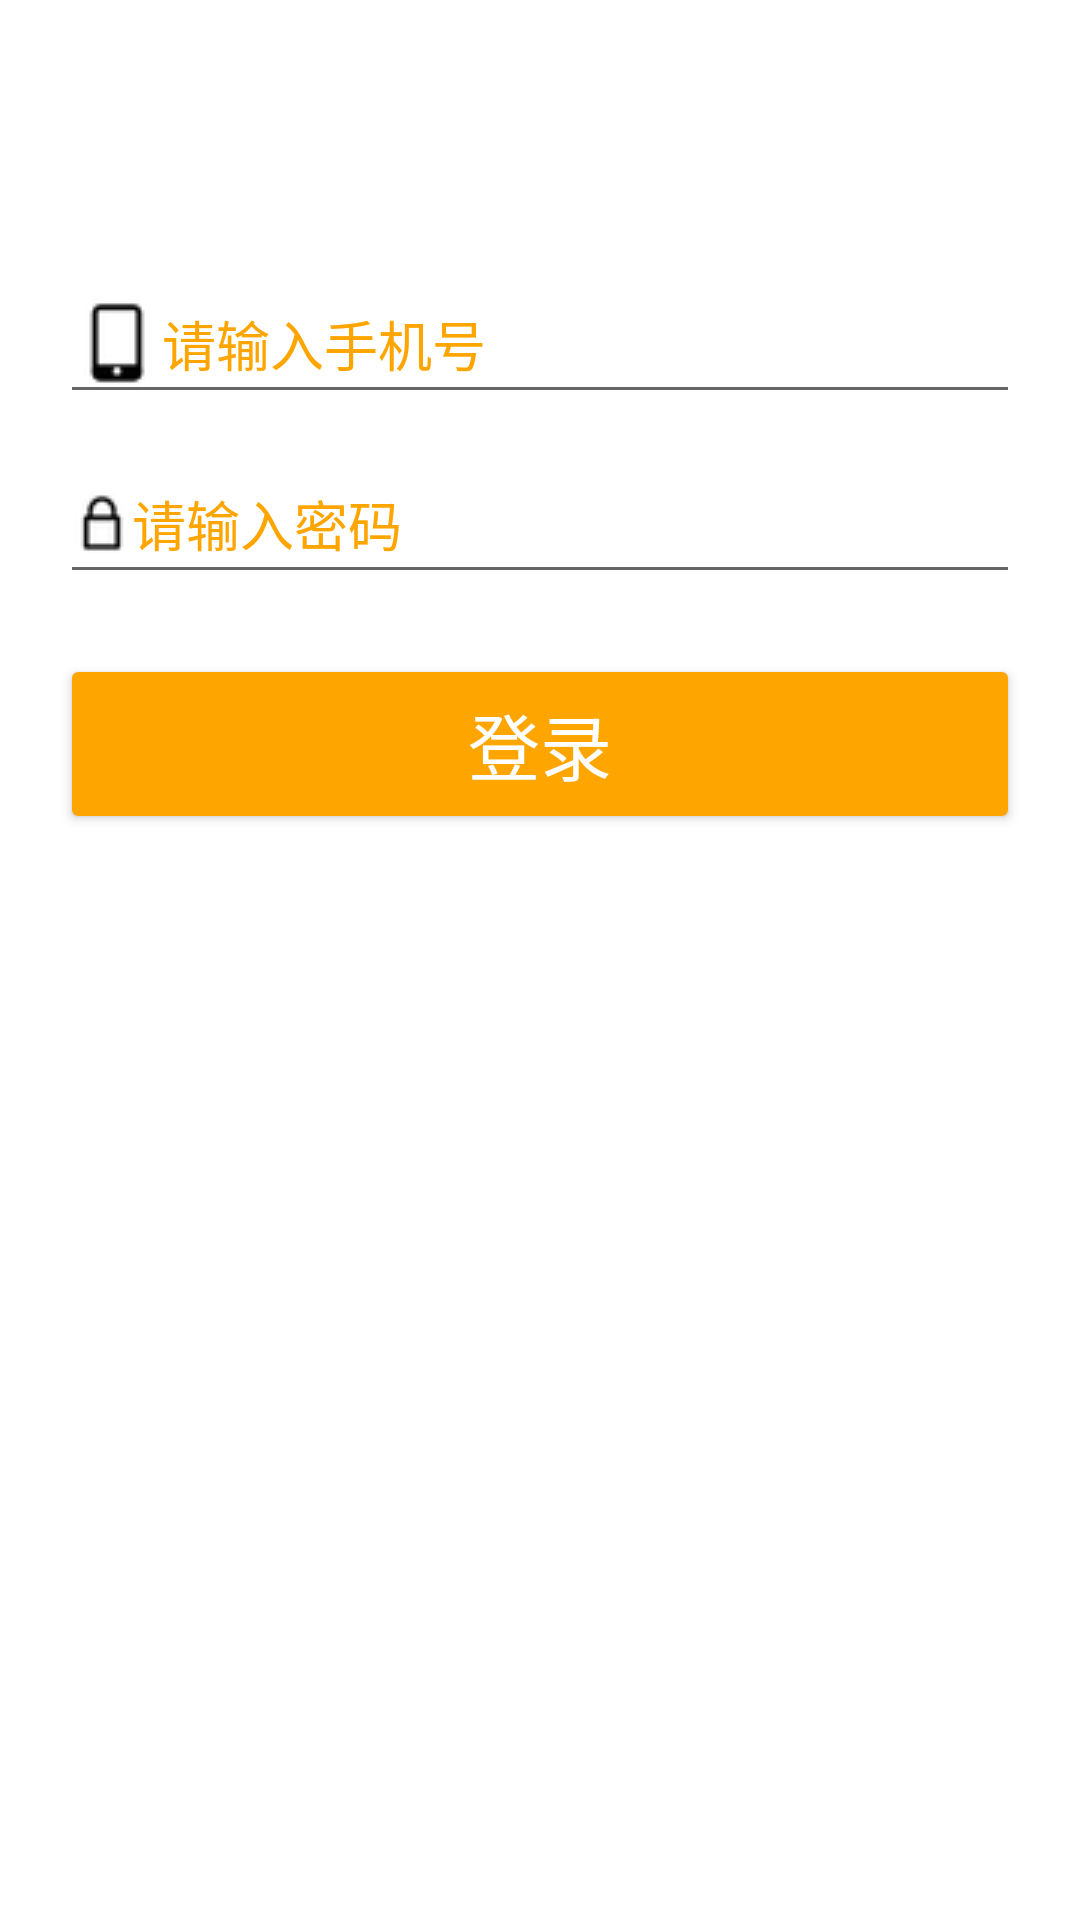

Here is an Android app screen rendered from its layout file. Give the layout XML and the strings, colors and styles it references.
<!-- AndroidManifest.xml: application theme Theme.GeekTime -->
<!-- res/layout/activity_login.xml -->
<?xml version="1.0" encoding="utf-8"?>
<androidx.constraintlayout.widget.ConstraintLayout xmlns:android="http://schemas.android.com/apk/res/android"
    xmlns:app="http://schemas.android.com/apk/res-auto"
    xmlns:tools="http://schemas.android.com/tools"
    android:layout_width="match_parent"
    android:layout_height="match_parent"
    android:background="@color/light_gray"
    tools:context=".view.activity.LoginActivity">

    <ImageView
        android:id="@+id/logo"
        android:layout_width="151dp"
        android:layout_height="38dp"
        android:layout_marginTop="30dp"
        android:src="@drawable/logo"
        app:layout_constraintEnd_toEndOf="parent"
        app:layout_constraintStart_toStartOf="parent"
        app:layout_constraintTop_toTopOf="parent" />

    
    <EditText
        android:id="@+id/account"
        android:layout_width="0dp"
        android:layout_height="50dp"
        android:layout_marginTop="20dp"
        android:layout_marginStart="20dp"
        android:layout_marginEnd="20dp"
        android:hint="请输入手机号"
        android:textColorHint="@color/main_JIKE"
        android:drawableLeft="@drawable/icon_phone"
        app:layout_constraintEnd_toEndOf="parent"
        app:layout_constraintStart_toStartOf="parent"
        app:layout_constraintTop_toBottomOf="@+id/logo" />

    <EditText
        android:id="@+id/password"
        android:layout_width="0dp"
        android:layout_height="50dp"
        android:layout_marginTop="10dp"
        android:layout_marginStart="20dp"
        android:layout_marginEnd="20dp"
        android:hint="请输入密码"
        android:password="true"
        android:textColorHint="@color/main_JIKE"
        android:drawableLeft="@drawable/icon_pwd"
        app:layout_constraintEnd_toEndOf="parent"
        app:layout_constraintStart_toStartOf="parent"
        app:layout_constraintTop_toBottomOf="@+id/account" />

    
    <Button
        android:id="@+id/login"
        android:layout_width="0dp"
        android:layout_height="60dp"
        android:layout_marginStart="20dp"
        android:layout_marginEnd="20dp"
        android:layout_marginTop="20dp"
        android:backgroundTint="@color/main_JIKE"
        android:text="登录"
        android:textSize="24sp"
        android:textColor="@color/white"
        app:layout_constraintStart_toStartOf="parent"
        app:layout_constraintEnd_toEndOf="parent"
        app:layout_constraintTop_toBottomOf="@+id/password" />


</androidx.constraintlayout.widget.ConstraintLayout>
<!-- resources referenced by this layout -->
<resources>
  <color name="main_JIKE">#FFFFA500</color>
  <color name="white">#FFFFFFFF</color>
  <!-- drawable icon_phone: png bitmap (drawable, 1121 bytes) -->
  <!-- drawable icon_pwd: png bitmap (drawable, 1438 bytes) -->
  <style name="Theme.GeekTime" parent="Theme.MaterialComponents.DayNight.DarkActionBar">
          
          <item name="colorPrimary">@color/teal_200</item> 
          <item name="colorPrimaryVariant">@color/purple_700</item>
          <item name="colorOnPrimary">@color/white</item>
          
          <item name="colorSecondary">@color/teal_200</item>
          <item name="colorSecondaryVariant">@color/teal_700</item>
          <item name="colorOnSecondary">@color/black</item>
          
          <item name="android:statusBarColor" tools:targetApi="l">?attr/colorPrimaryVariant</item> 
          
          <item name="android:textColor">@color/teal_200</item> 
      </style>
  <color name="teal_200">#FF03DAC5</color>
  <color name="purple_700">#FF3700B3</color>
  <color name="teal_700">#FF018786</color>
  <color name="black">#FF000000</color>
</resources>
